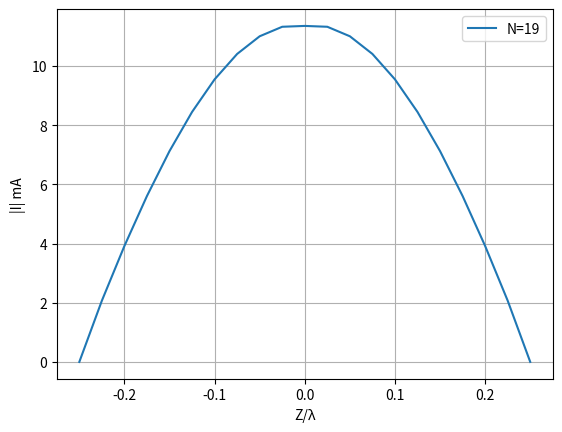
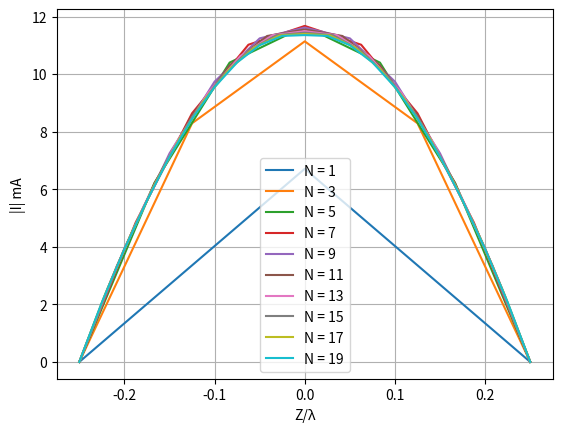
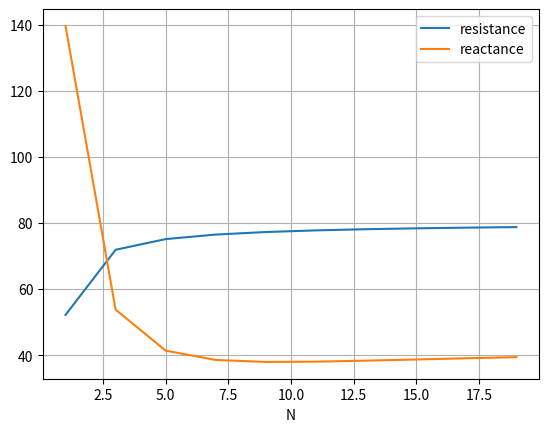

Python code for these plots, in order:
from scipy.constants import pi
from scipy.constants import speed_of_light
import numpy as np

class Linear_Antenna:
	def __init__(self, frequency=300e6, radius=1e-4, lenght_factor=1/2, source_voltage=1) -> None:
		
		# antenna characteristics
		self.lbd = speed_of_light/frequency
		self.w = 2 * pi * frequency
		self.k = (2 * pi)/self.lbd
		self.a = radius * self.lbd
		self.L = self.lbd * lenght_factor
		self.volt = source_voltage
		
		# constants
		self.j = 0 + 1j
		self.e = 8.854187817e-12

	# triangular base function to aproximate the current's distribution in the antenna
	def __T(self, z_prime):
		if abs(z_prime) <= self.delta:
			return (1 - abs(z_prime)/self.delta)
		else:
			return 0
	
	# returns the z position (like L/2) for a given n
	def __Zn(self, n):
		return (-self.L/2 + n * self.delta)

	# calculate the current value for a given z position
	def __Iz(self, z_prime):
		iz = 0.0 + 0.0j
		for n in range(self.N):
			iz = iz + self.I[n,0] * self.__T(z_prime - self.__Zn(n+1))
		return iz
	
	def __G(self, z):
		return (np.exp(-self.j*self.k*np.sqrt(z**2 + self.a**2))/(4*pi*np.sqrt(z**2 + self.a**2)))

	def __psi(self, m, n):
		if m == n:
			return ((1/(2*pi*self.delta))*np.log(self.delta/self.a) - self.j*self.k/(4*pi))
		else:
			return (self.__G(self.__Zn(m) - self.__Zn(n)))

	def __A(self, m, n):
		return (self.delta**2 * self.__psi(m,n))

	def __phi(self, m, n):
		return ( self.__psi(m-0.5,n-0.5) - self.__psi(m-0.5,n+0.5) - self.__psi(m+0.5,n-0.5) + self.__psi(m+0.5,n+0.5) )
		
	def compute_mom(self, N):
		self.N = N
		self.delta = self.L/(self.N+1)
		excitation_point = round((self.N+1)/2 - 1)

		Z = np.zeros( (self.N, self.N), dtype=complex )
		V = np.zeros( (self.N, 1), dtype=complex )

		# populate voltage matrix
		V[excitation_point, 0] = -self.j * self.w * self.e * self.volt

		# populate impedance matrix
		for m in range(self.N):
			for n in range(self.N):
				Z[m,n] = self.k**2 * self.__A(m,n) - self.__phi(m,n)

		# solve the linear system
		self.I = np.linalg.solve(Z, V)

		# current distribution in the antenna
		current_distribution = list()
		for n in range(self.N + 2):
			current = self.__Iz(self.__Zn(n))
			current_distribution.append(current)

		# input impedance: Z = V/I
		input_impedance = self.volt/self.I[excitation_point, 0]

		# Zn list
		zn = list()
		for n in range(self.N + 2):
			zn.append(self.__Zn(n))

		return [current_distribution, input_impedance, zn]
		
def demo():
	import matplotlib.pylab as plt

	Max_N = 19
	inter = (Max_N - 1)/2 + 1
	antenna = Linear_Antenna()

	# plotting values of the last term (N = 19)
	current, impedance, zn = antenna.compute_mom(Max_N)
	print("input impedance: ")
	print(impedance, end="\n\n")
	print("max current:")
	print(current[round((Max_N+1)/2 - 1)], end=" A\n")

	abs_current = list()
	for element in current:
		abs_current.append(abs(element)*1000) # convert to mA
	print(abs_current[round((Max_N+1)/2 - 1)], end=" mA\n\n")

	_, ax = plt.subplots()
	ax.plot(zn, abs_current, label='N=19')
	ax.set(ylabel='|I| mA', xlabel='Z/λ')
	ax.grid()
	plt.legend()
	plt.show()

	# plotting values for all Ns
	abs_currents = list()
	impedances = list()
	zns = list()
	print("impedances:")
	for n in range(round(inter)):
		current, impedance, zn = antenna.compute_mom(2*n+1)
		zns.append(zn)
		print(impedance, end=" N = ")
		print(2*n+1)
		impedances.append(impedance)
		abs_current = list()
		for element in current:
			abs_current.append(abs(element)*1000) # convert to mA
		abs_currents.append(abs_current)
	
	_, ax = plt.subplots()
	for idx in range(len(abs_currents)):
		legend = "N = " + str(2*idx+1)
		ax.plot(zns[idx], abs_currents[idx], label=legend)
	ax.set(ylabel='|I| mA', xlabel='Z/λ')
	ax.grid()
	plt.legend()
	plt.show()

	# plotting impedance change per N
	_, ax = plt.subplots()
	resistances = list()
	reactances = list()
	Ns = list()
	idx = 0
	for number in impedances:
		resistances.append(np.real(number))
		reactances.append(np.imag(number))
		Ns.append(2*idx+1)
		idx = idx + 1
	ax.plot(Ns, resistances, label='resistance')
	ax.plot(Ns, reactances, label='reactance')
	ax.set(xlabel='N')
	ax.grid()
	plt.legend()
	plt.show()

if __name__ == "__main__":
	demo()

